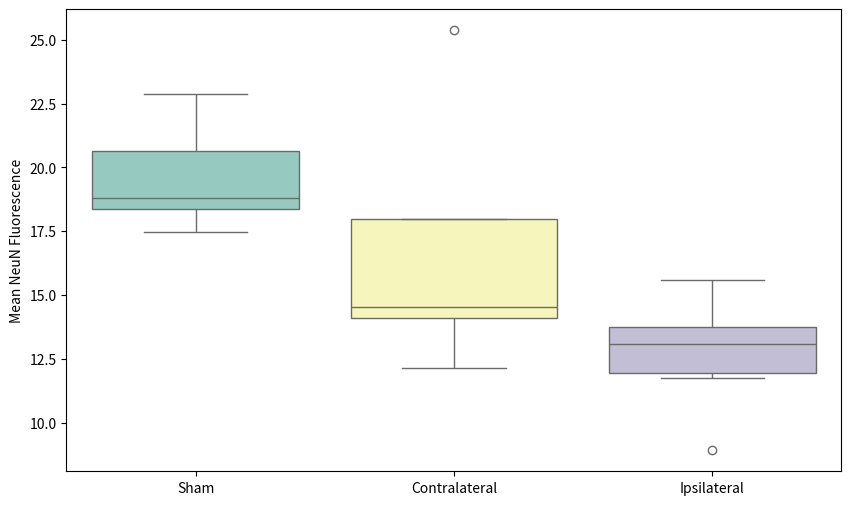

Source code (Python):
import pandas as pd
import seaborn as sns
import matplotlib.pyplot as plt

# Data adapted from the provided information
# data = {
#     'Category': ['Sham', 'Sham', 'Sham', 'Sham',
#                  'Sham', 'Sham', 'HI_contralateral', 'HI_contralateral', 'HI_contralateral',
#                  'HI_contralateral', 'HI_ipsilateral', 'HI_ipsilateral', 'HI_ipsilateral', 'HI_ipsilateral',
#                  'HI_ipsilateral', 'HI_ipsilateral'],
#     'Mouse': [6, 6, 6, 6, 7, 7, 8, 9, 9, 10, 8, 8, 9, 9, 10, 10],
#     'Slide': [15, 15, 15, 15, 18, 18, 18, 17, 17, 18, 18, 18, 17, 17, 18, 18],
#     'Non neurons': [2.331, 2.414, 2.547, 2.902, 3.104, 3.421, 3.101, 2.509, 2.499, 1.776, 3.739, 2.674, 2.603, 2.61, 1.623, 1.977],
#     'Low intensity neurons': [25.127, 23.333, 25.406, 24.361, 31.756, 30.747, 33.180, 24.020, 18.157, 16.162, 28.173, 22.343, 22.498, 20.378, 17.800, 18.146],
#     'High intensity neurons': [60.825, 61.797, 62.789, 59.801, 62.426, 62.038, 72.973, 54.876, 41.460, 38.664, 59.677, 50.635, 47.761, 40.602, 48.218, 43.720]
# }
# data = {
#     'Category': ['HI_contralateral', 'HI_contralateral', 'HI_contralateral', 'HI_contralateral', 'HI_contralateral', 'HI_ipsilateral', 'HI_ipsilateral', 'HI_ipsilateral', 'HI_ipsilateral', 'HI_ipsilateral', 'HI_ipsilateral', 'Sham', 'Sham', 'Sham', 'Sham', 'Sham', 'Sham'],
#     'Non Neurons': [3869, 3883, 4171, 4010, 3889, 5866, 4242, 4430, 4359, 4338, 3814, 5467, 4019, 4252, 4208, 3992, 3722],
#     'Immature Neurons': [2313, 1864, 1948, 1467, 1661, 2314, 1734, 2037, 1769, 1796, 2012, 2054, 1742, 1783, 1716, 2011, 2146],
#     'Mature Neurons': [1161, 1099, 1148, 997, 1230, 582, 377, 575, 531, 176, 256, 1295, 1122, 976, 1190, 1277, 852]
# }

# df = pd.DataFrame(data)
# df['Total Nuclei'] = df['Non Neurons'] + df['Immature Neurons'] + df['Mature Neurons']

# # Calculate proportion of non-neurons
# df['Non Neurons Proportion'] = df['Non Neurons'] / df['Total Nuclei']

# # Specify order of categories
# category_order = ['Sham', 'HI_contralateral', 'HI_ipsilateral']

# # Create boxplot
# plt.figure(figsize=(10, 6))
# sns.boxplot(x='Category', y='Non Neurons Proportion', data=df, order=category_order, palette="Set3")
# plt.xlabel('Category')
# plt.ylabel('Proportion of Non Neurons')
# plt.xticks(rotation=45)
# plt.tight_layout()
# plt.show()

# # Create a DataFrame

# # Melt the DataFrame to long format
# df_melted = df.melt(id_vars=['Category'], var_name='Cluster', value_name='Mean Value')

# # Plot using Seaborn
# plt.figure(figsize=(12, 8))
# sns.boxplot(x='Cluster', y='Mean Value', hue='Category', data=df_melted,palette='Set3')
# plt.xlabel('Cluster')
# plt.ylabel('Median NeuN Fluorescence')
# plt.legend(title='Category')
# plt.xticks(rotation=45)
# plt.tight_layout()
# plt.show()

mean_neun_sham = [17.469833327071168, 18.880193830249087, 18.267008549029036, 18.747223534359854, 22.857530009932944, 21.24944794202986]
mean_neun_contra = [25.371495295468804, 17.96006897620603, 14.092589094683278, 12.121970275174787, 14.522632849916398]
mean_neun_ipsi = [15.572178882269686, 12.450467134844924, 13.73823592509661, 11.754948466042773, 8.917747646283967, 13.731608283534007]

# Combine data into a single DataFrame
data = {
    'Group': ['Sham'] * len(mean_neun_sham) + ['Contralateral'] * len(mean_neun_contra) + ['Ipsilateral'] * len(mean_neun_ipsi),
    'Mean Neun': mean_neun_sham + mean_neun_contra + mean_neun_ipsi
}

df = pd.DataFrame(data)

# Create boxplot
plt.figure(figsize=(10, 6))
sns.boxplot(x='Group', y='Mean Neun', data=df, palette="Set3")
plt.xlabel("")
plt.ylabel('Mean NeuN Fluorescence')
plt.show()